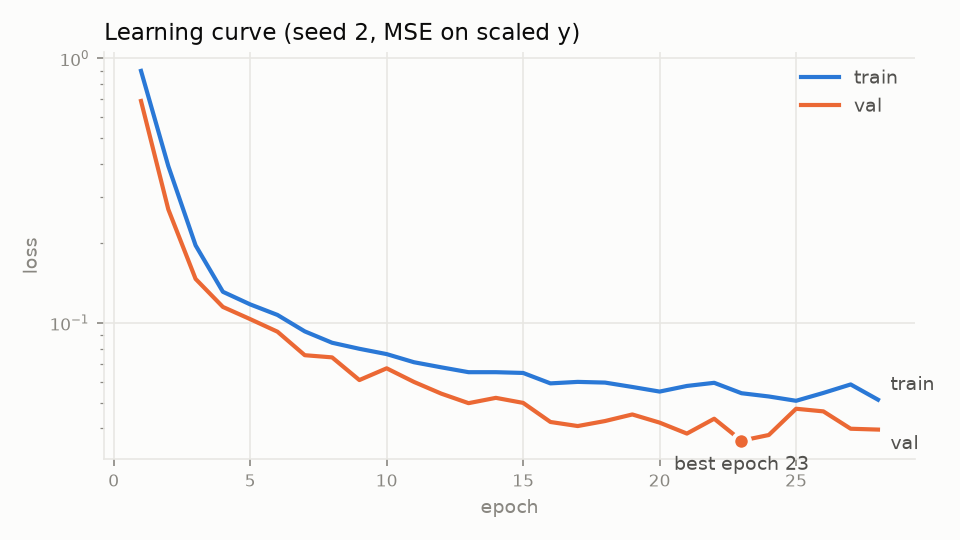

The table this chart was drawn from, first rows:
epoch, train_loss, val_loss
1, 0.8969, 0.6903
2, 0.3919, 0.2687
3, 0.1964, 0.1467
4, 0.1312, 0.115
5, 0.1176, 0.1034
6, 0.1072, 0.09268
7, 0.09295, 0.07554
8, 0.0842, 0.07413
9, 0.07988, 0.06085
10, 0.07627, 0.06739
11, 0.07106, 0.05987
12, 0.06798, 0.05407
13, 0.06516, 0.04977
14, 0.06516, 0.05212
15, 0.06473, 0.04988
16, 0.05912, 0.04225
17, 0.05989, 0.04078
18, 0.05952, 0.0426
19, 0.0573, 0.04511
20, 0.05505, 0.04201
21, 0.05781, 0.03819
22, 0.05941, 0.04346
23, 0.05426, 0.0359
24, 0.05275, 0.03772
25, 0.05081, 0.0474
26, 0.0544, 0.04633
27, 0.05857, 0.03984
28, 0.05129, 0.03954
